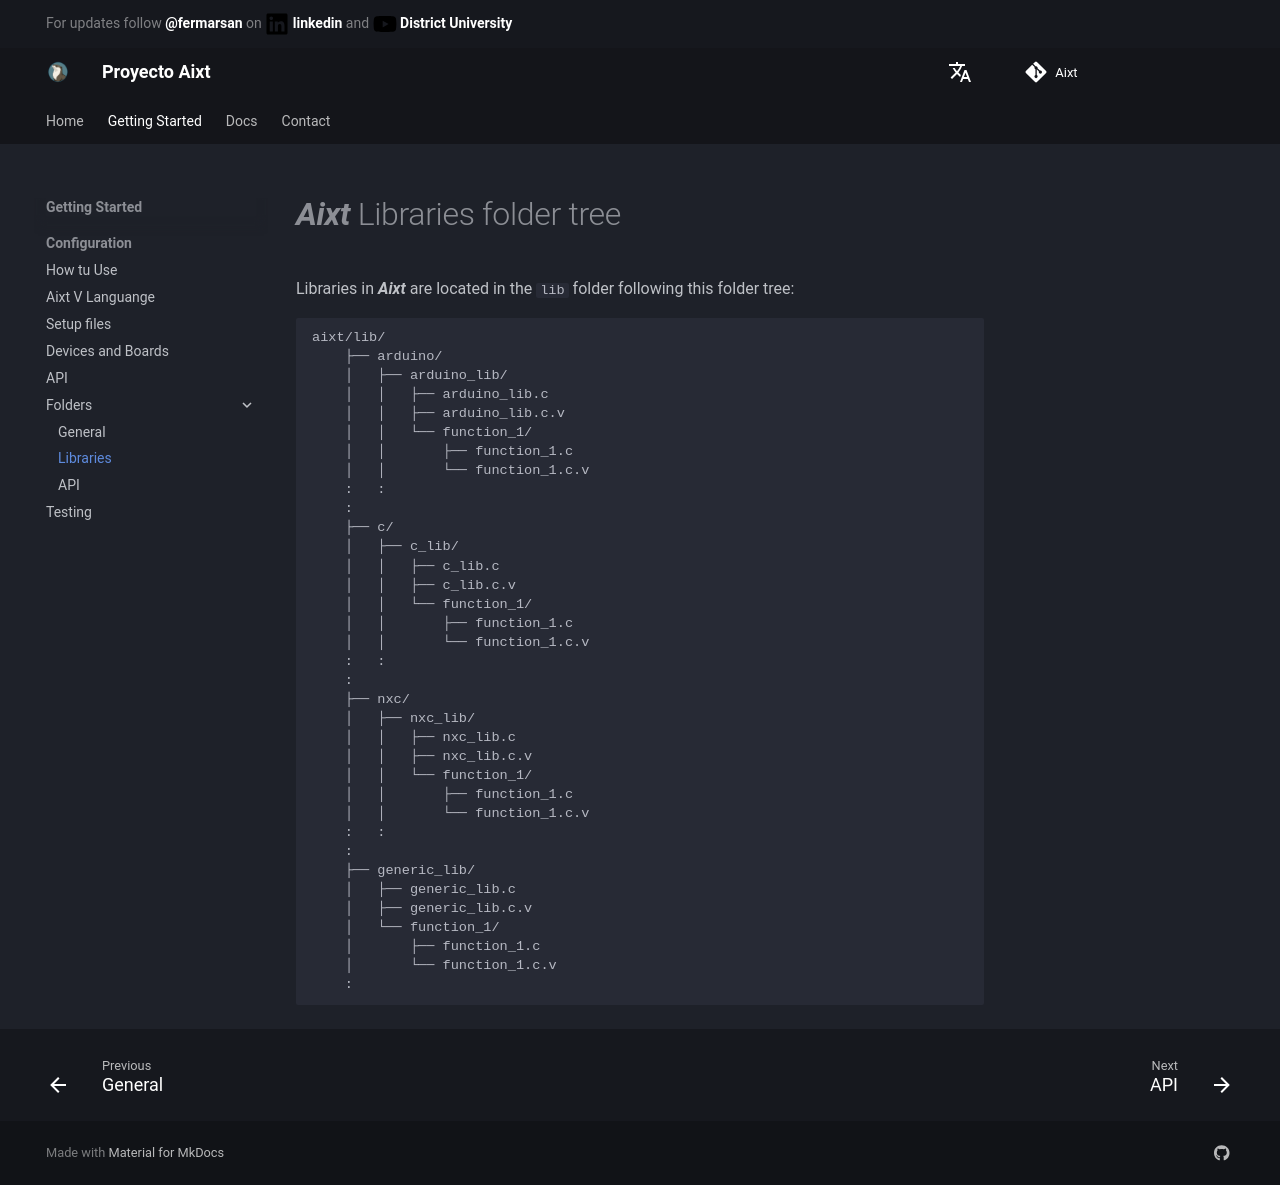

repository: ProyectoAixt/Proyect_aixt · page: EN/Libraries_folder_tree/index.html · generator: mkdocs

# **_Aixt_** Libraries folder tree

Libraries in **_Aixt_** are located in the `lib` folder following this folder tree:

```
aixt/lib/
    ├── arduino/
    │   ├── arduino_lib/
    │   │   ├── arduino_lib.c
    │   │   ├── arduino_lib.c.v
    │   │   └── function_1/
    │   │       ├── function_1.c
    │   │       └── function_1.c.v
    :   :
    :
    ├── c/
    │   ├── c_lib/
    │   │   ├── c_lib.c
    │   │   ├── c_lib.c.v
    │   │   └── function_1/
    │   │       ├── function_1.c
    │   │       └── function_1.c.v
    :   :
    :
    ├── nxc/
    │   ├── nxc_lib/
    │   │   ├── nxc_lib.c
    │   │   ├── nxc_lib.c.v
    │   │   └── function_1/
    │   │       ├── function_1.c
    │   │       └── function_1.c.v
    :   :
    :
    ├── generic_lib/
    │   ├── generic_lib.c
    │   ├── generic_lib.c.v
    │   └── function_1/
    │       ├── function_1.c
    │       └── function_1.c.v
    :
```
